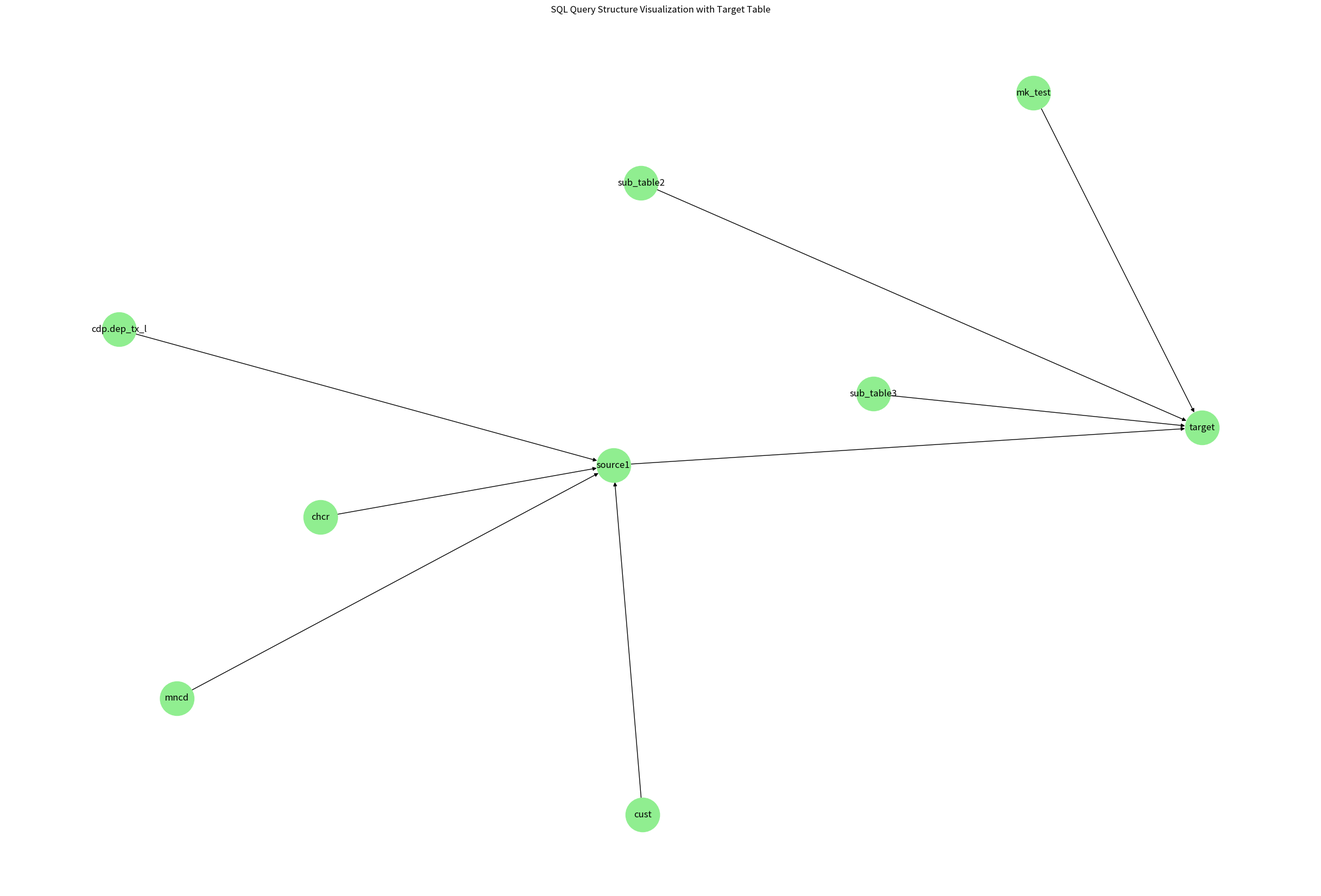

Write the Python code that produced this figure.
import re
import networkx as nx
import matplotlib.pyplot as plt


def parse_sql_query_with_create_table(sql_query):
    graph_data = {'nodes': set(), 'edges': set()}
    
    queries = sql_query.strip().split(";")
    
    for query in queries:
        if not query.strip():
            continue  # Skip if the query is empty
    
    for sql_query in queries:
        create_table_match = re.search(r"create table\s+([\w\.]+)", sql_query, re.IGNORECASE)
        target_table = None
        if create_table_match:
            target_table = create_table_match.group(1).strip()
            graph_data['nodes'].add(target_table)
        
        
        with_clauses = re.findall(r"with\s+([\w\W]+?)select", sql_query, re.IGNORECASE)
        if with_clauses:
            for with_clause in with_clauses[0].split("),"):
                with_name = with_clause.strip().split(" as ")[0]
                graph_data['nodes'].add(with_name.strip())
                if target_table:
                    graph_data['edges'].add((with_name.strip(), target_table))

        
        main_query_tables = re.findall(r"from\s+([\w\.]+)|join\s+([\w\.]+)", sql_query, re.IGNORECASE)
        for tables in main_query_tables:
            for table in tables:
                if table:
                    graph_data['nodes'].add(table.strip())
                    if target_table:
                        graph_data['edges'].add((table.strip(), target_table))

        
        with_references = re.findall(r"(?<=\s)(\w+)(?=\.)", sql_query, re.IGNORECASE)
        for ref in with_references:
            if ref.strip() in graph_data['nodes']:
                graph_data['edges'].add((ref.strip(), target_table if target_table else "Main Select"))

    return graph_data





# 쿼리 문자열 예시
sql_query_example = """
create table source1 stored as parquet as
select * from cdp.dep_tx_l as tx
left join mncd on (tx.cstno = mncd.cstno)
left join cust on (tx.cstno = cust.cstno)
left join chcr on (tx.chcr_card_no = chcr.card_no);
create table target stored as parquet as
select * 
from source1 z
left join sub_table1 on (z.cstno = sub_table1.cstno)
left join sub_table2 on (z.cstno = sub_table2.cstno)
left join sub_table3 on (z.chcr_card_no = sub_table3.card_no)
"""

sql_query_example2 = """
create table source1 stored as parquet as
select * from cdp.dep_tx_l as tx
left join mncd on (tx.cstno = mncd.cstno)
left join cust on (tx.cstno = cust.cstno)
left join chcr on (tx.chcr_card_no = chcr.card_no);
create table target stored as parquet as
select * 
from source1 z
left join (select * from mk_test) as sub_table1 on (z.cstno = sub_table1.cstno)
left join sub_table2 on (z.cstno = sub_table2.cstno)
left join sub_table3 on (z.chcr_card_no = sub_table3.card_no)
"""


# sql_file_path = 'test.sql'
# with open(sql_file_path, 'r') as file:
#     sql_content = file.read()
#     print(sql_content)


all_graph_data = parse_sql_query_with_create_table(sql_query_example2)

G_with_create = nx.DiGraph()
G_with_create.add_nodes_from(all_graph_data['nodes'])
G_with_create.add_edges_from(all_graph_data['edges'])


plt.figure(figsize=(24, 16))
pos = nx.spring_layout(G_with_create, seed=42)  # Calculate positions for all nodes

# # Draw nodes with specific color and size
# nx.draw_networkx_nodes(G_with_create, pos, node_size=1500, node_color="#A0CBE2")

# # Draw edges with specific style
# nx.draw_networkx_edges(G_with_create, pos, arrows=True, arrowstyle="->", arrowsize=20, edge_color="gray")

# # Draw node labels with specific font size
# nx.draw_networkx_labels(G_with_create, pos, font_size=10)


# plt.figure(figsize=(20, 18))
# pos_with_create = nx.spring_layout(G_with_create)
nx.draw(G_with_create, pos, with_labels=True, node_size=2000, node_color="lightgreen", font_size=12, arrows=True)
plt.title("SQL Query Structure Visualization with Target Table")
plt.savefig('graph.png')
#plt.show()
